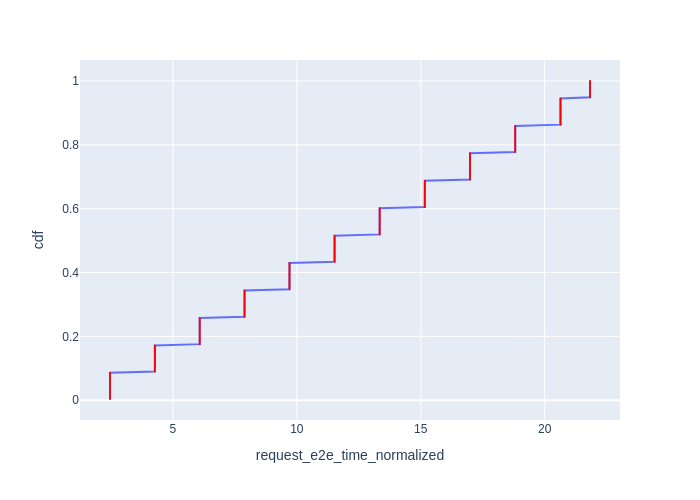

Data behind this chart, as committed beside it:
Request Id, request_e2e_time_normalized, cdf
0_0, 2.461, 0.003906
0_1, 2.461, 0.007812
0_2, 2.461, 0.01172
0_3, 2.461, 0.01562
0_4, 2.461, 0.01953
0_5, 2.461, 0.02344
0_6, 2.461, 0.02734
0_7, 2.462, 0.03125
0_8, 2.462, 0.03516
0_9, 2.462, 0.03906
0_10, 2.462, 0.04297
0_11, 2.462, 0.04688
0_12, 2.462, 0.05078
0_13, 2.462, 0.05469
0_14, 2.462, 0.05859
0_15, 2.462, 0.0625
0_16, 2.462, 0.06641
0_17, 2.462, 0.07031
0_18, 2.462, 0.07422
0_19, 2.462, 0.07812
0_20, 2.462, 0.08203
0_21, 2.462, 0.08594
0_22, 4.271, 0.08984
0_23, 4.271, 0.09375
0_24, 4.271, 0.09766
0_25, 4.271, 0.1016
0_26, 4.271, 0.1055
0_27, 4.271, 0.1094
0_28, 4.271, 0.1133
0_29, 4.271, 0.1172
0_30, 4.271, 0.1211
0_31, 4.271, 0.125
0_32, 4.271, 0.1289
0_33, 4.271, 0.1328
0_34, 4.271, 0.1367
0_35, 4.271, 0.1406
0_36, 4.271, 0.1445
0_37, 4.271, 0.1484
0_38, 4.271, 0.1523
0_39, 4.271, 0.1562
0_40, 4.271, 0.1602
0_41, 4.271, 0.1641
0_42, 4.271, 0.168
0_43, 4.271, 0.1719
0_44, 6.081, 0.1758
0_45, 6.081, 0.1797
0_46, 6.081, 0.1836
0_47, 6.081, 0.1875
0_48, 6.081, 0.1914
0_49, 6.081, 0.1953
0_50, 6.081, 0.1992
0_51, 6.081, 0.2031
0_52, 6.081, 0.207
0_53, 6.081, 0.2109
0_54, 6.081, 0.2148
0_55, 6.081, 0.2188
0_56, 6.081, 0.2227
0_57, 6.081, 0.2266
0_58, 6.081, 0.2305
0_59, 6.081, 0.2344
... 196 more rows
